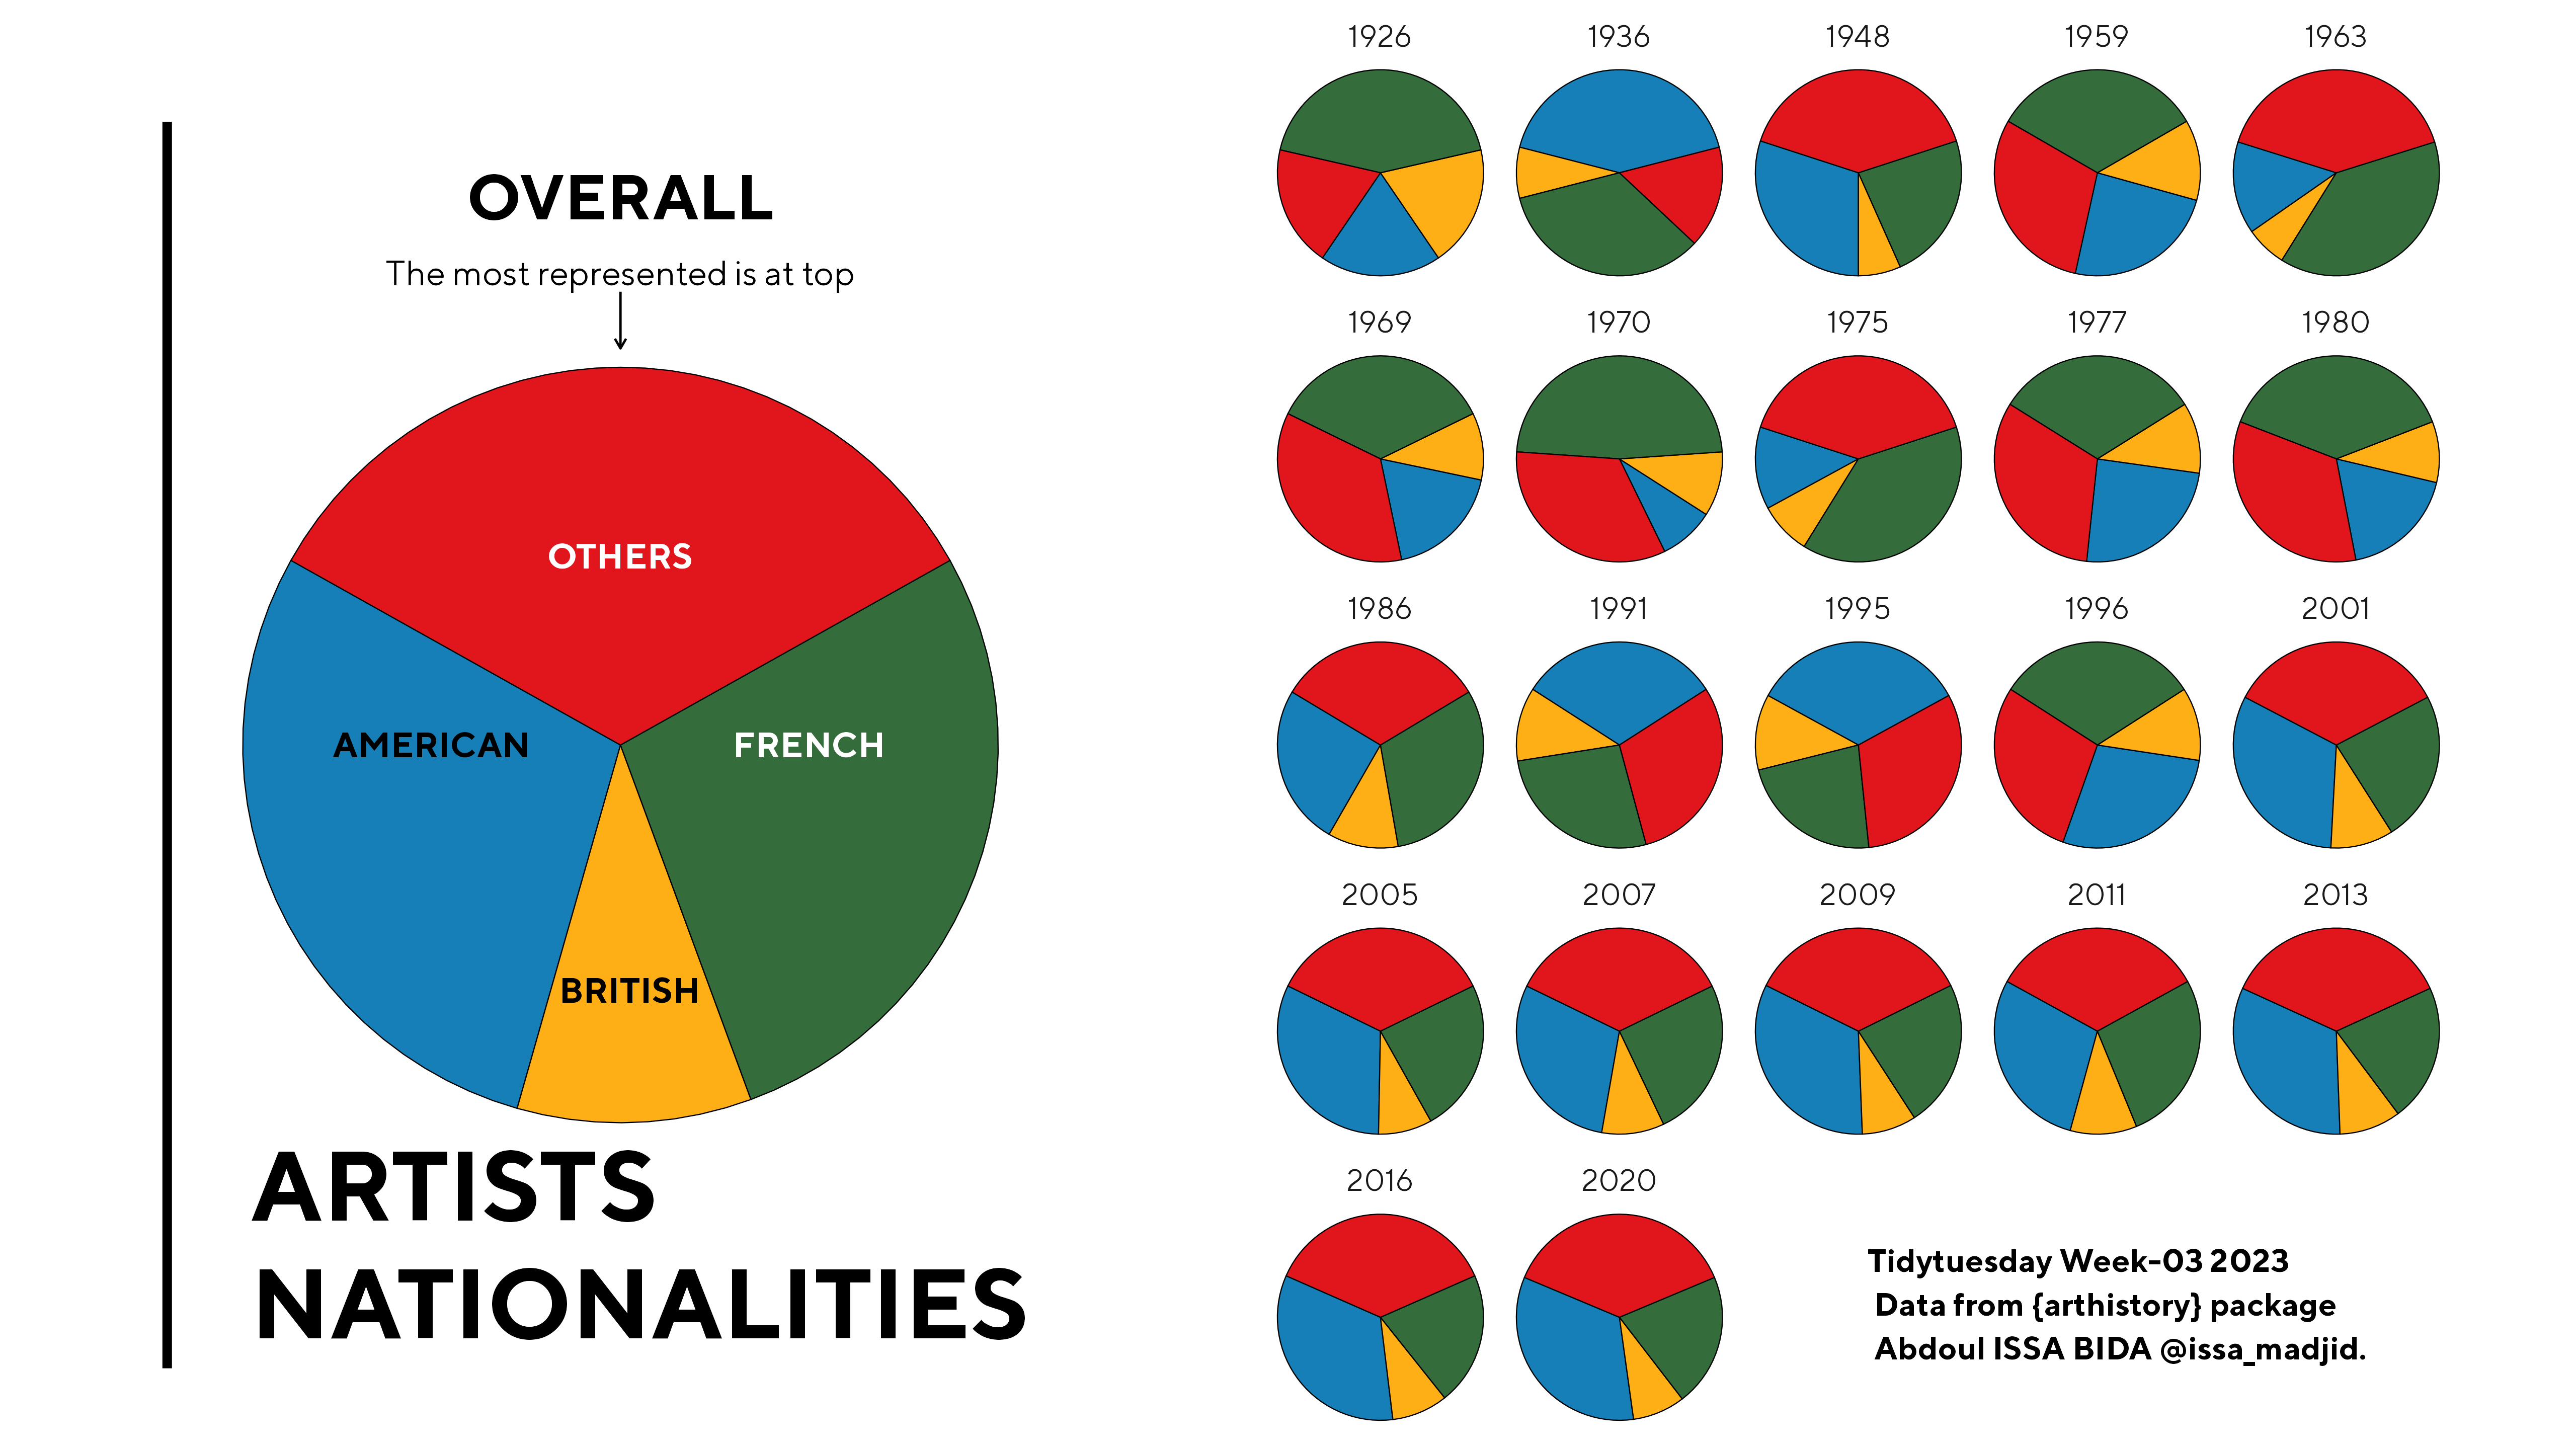

Here is the R script that generated this plot:

# Load Libraries ----------------------------------------------------------
library(tidyverse)
library(patchwork)
library(ggtext)

# Data Wrangling ----------------------------------------------------------
df <- read_csv("https://raw.githubusercontent.com/rfordatascience/tidytuesday/master/data/2023/2023-01-17/artists.csv")

top_countries <- df |> 
  count(artist_nationality, sort = T) |> 
  pluck("artist_nationality") |> 
  head(3)

artist_by_country <-  df |> 
  mutate(
    artist_nationality = fct_other(artist_nationality, keep = top_countries)
  ) 

overall_nationality <- artist_by_country |> 
  count(artist_nationality)

artist_by_country <- artist_by_country |> 
  count(artist_nationality, year) |> 
  arrange(year) |> 
  complete(artist_nationality, year, fill = list(n = 0)) |> 
  group_by(year, artist_nationality) |> 
  summarise(
    count = sum(n)
  ) |> 
  ungroup()

# Graphic -----------------------------------------------------------------
plot_theme <- function(...) {
  theme_minimal() + 
    theme(
      axis.title =  element_blank(),
      axis.text =  element_blank(),
      panel.grid = element_blank(),
      legend.position = "none",
      ...
    )
}

countries_pal <- c( 
  "Other" = "#E1161C", 
  "British" = "#FEAF16", 
  "French" = "#346C3B",
  "American" = "#167FB8"
)

font <- "TT Norms"
(overall_plot <- overall_nationality |> 
    ggplot() + 
    # Working on the geom, I will release it when ready 
    # Feel free to contact me if you really need me 
    geom_pie(aes(cat = artist_nationality, val = n, fill = artist_nationality),
             linewidth = 0.25,
             spotlight_max = T
    ) +
    annotate(geom = "text",family = font, x = 0, y = 1.45, label = "OVERALL", fontface = "bold", size = 10) + 
    annotate(geom = "text",family = font, x = 0, y = 1.25, label = "The most represented is at top", size = 5.5) + 
    annotate(geom = "text",family = font, fontface = "bold", x = 0, y = .5, label = toupper("Others"), color = "white", size = 5.5) + 
    annotate(geom = "text",family = font, fontface = "bold", x = .025, y = -.65, label = toupper("British"),  size = 5.5) + 
    annotate(geom = "text",family = font, fontface = "bold", x = -.5, y = 0, label = toupper("American"), size = 5.5) + 
    annotate(geom = "text",family = font, fontface = "bold", x = .5, y = 0, label = toupper("French"),  color = "white", size = 5.5) + 
    annotate(geom = "segment", x = 0, y = 1.2, xend = 0, yend = 1.05, arrow = arrow(length = unit(5,'pt') ))  + 
    annotate(geom = "segment", x = -1.2, y = -1.65, xend = -1.2, yend = 1.65, size = 2) + 
    annotate(geom = "richtext", x = -1, y = - 1.30, label = "ARTISTS <br> NATIONALITIES", 
             size = 12.5,
             family = font,
             fontface = "bold",
             hjust = 0,
             label.size = unit(0, 'pt'), 
             label.r = unit(0, 'pt'), 
             fill = NA
    ) + 
    scale_x_continuous(expand = expansion(mult = 0)) + 
    coord_equal(clip = "off")  + 
    scale_fill_manual(
      values = countries_pal
    ) + 
    plot_theme(
      plot.margin = margin(c(0,0,0,0), unit = "cm")
    )
)

(edition_plot <- artist_by_country |> 
    ggplot() + 
    geom_pie(aes(cat = artist_nationality, val = count, fill = artist_nationality),
             linewidth = 0.25,
             spotlight_max = T,
             max_position = "top"
    ) + 
    facet_wrap(vars(year), ncol = 5) + 
    scale_fill_manual(
      values = countries_pal
    ) + 
    coord_equal() + 
    plot_theme(
      strip.text = element_text(family = font, size = rel(1.25)),
      plot.margin = margin(c(0,0,0,0), unit = "cm")
    )
)
(final_plot <- overall_plot + edition_plot +
    plot_layout(widths = c(4/9, 5/9))
)


caption <- caption <- "Tidytuesday Week-03 2023\n Data from {arthistory} package\n Abdoul ISSA BIDA @issa_madjid."
cowplot::ggdraw(final_plot) + 
  cowplot::draw_label(
    x = 0.725, y = 0.1, label = caption,
    fontfamily = font, 
    fontface = "bold",
    size = 14.5,
    hjust = 0, 
    lineheight = 1.125
  ) + 
  theme(
    plot.background = element_rect(fill = "#C0DCF1")
  )


# Saving ------------------------------------------------------------------
path <- here::here("2023", "2023_w3", "tidytuesday_2023_w3")
ggsave(filename = glue::glue("{path}.png"), width = 9*16/9, height = 9, device = ragg::agg_png, dpi = 320)
